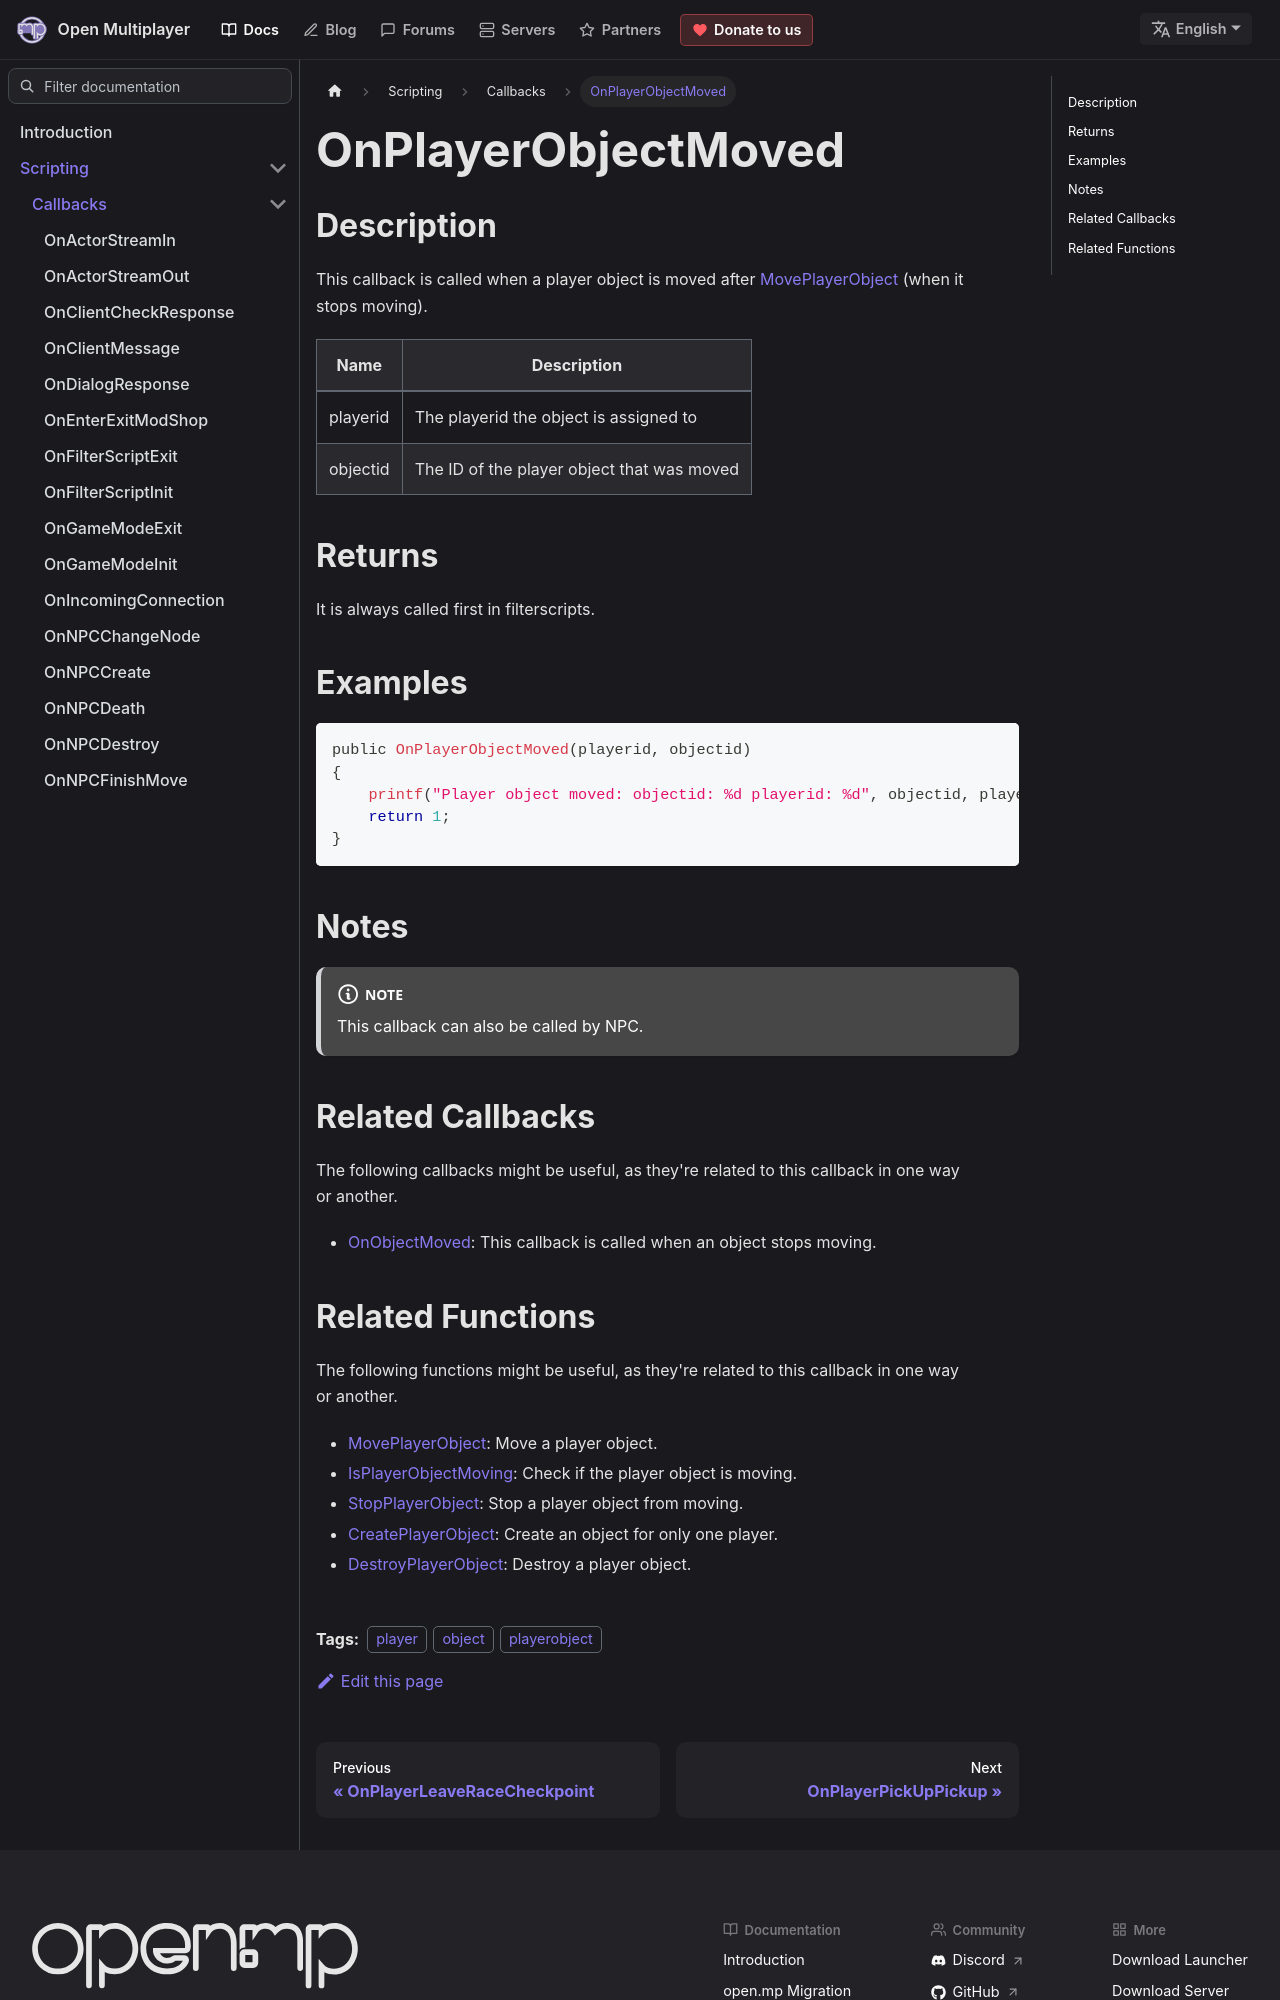

repository: openmultiplayer/web · page: docs/scripting/callbacks/OnPlayerObjectMoved.html · generator: docusaurus

---
title: OnPlayerObjectMoved
sidebar_label: OnPlayerObjectMoved
description: This callback is called when a player object is moved after MovePlayerObject (when it stops moving).
tags: ["player", "object", "playerobject"]
---

## Description

This callback is called when a player object is moved after [MovePlayerObject](../functions/MovePlayerObject) (when it stops moving).

| Name     | Description                                |
| -------- | ------------------------------------------ |
| playerid | The playerid the object is assigned to     |
| objectid | The ID of the player object that was moved |

## Returns

It is always called first in filterscripts.

## Examples

```c
public OnPlayerObjectMoved(playerid, objectid)
{
    printf("Player object moved: objectid: %d playerid: %d", objectid, playerid);
    return 1;
}
```

## Notes

<NoteNPCCallbacks />

## Related Callbacks

The following callbacks might be useful, as they're related to this callback in one way or another.

- [OnObjectMoved](OnObjectMoved): This callback is called when an object stops moving.
